3-way image classification set "data_освещённость" from GitHub (Vaibhavv526/Predicting-Illumination-from-Camera-Images); label vocabulary: bright, dark, normal.

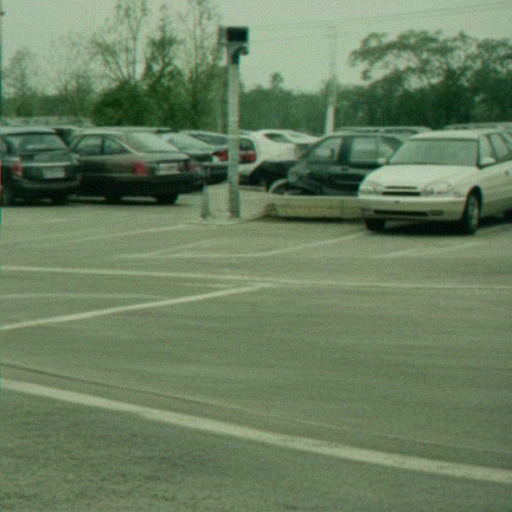
Label: normal

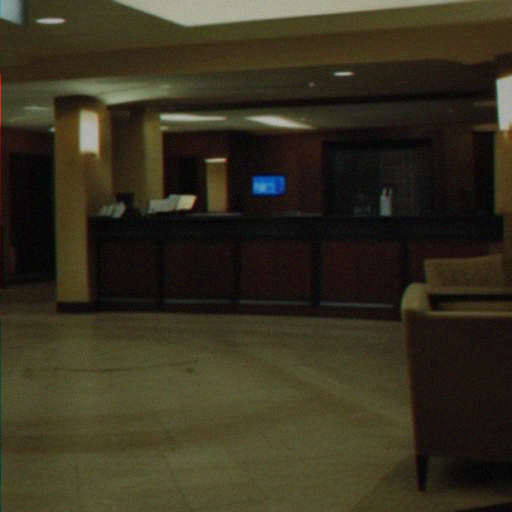
Label: dark

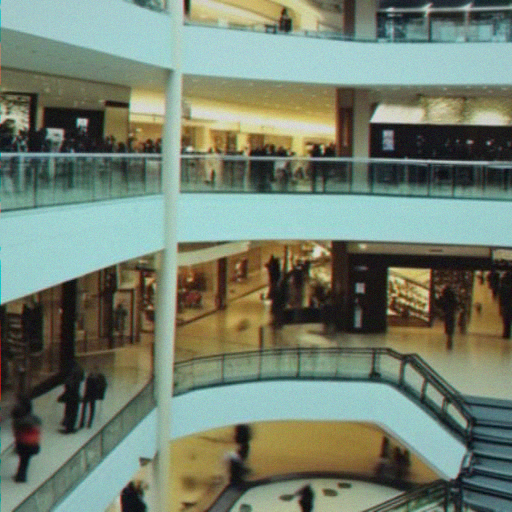
Label: bright

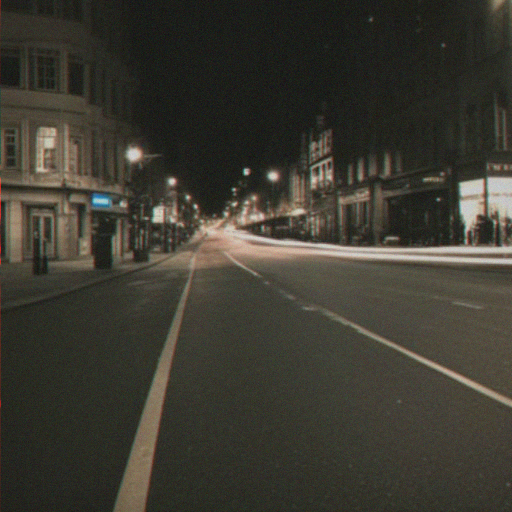
Label: dark

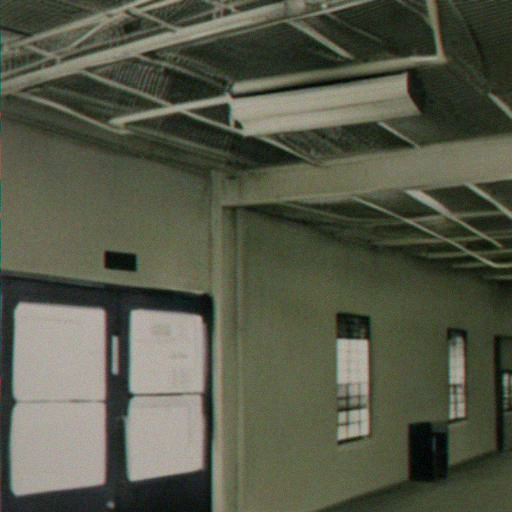
Label: normal

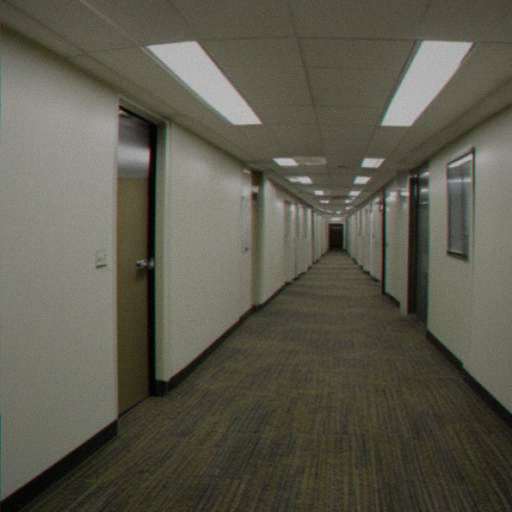
Label: bright
